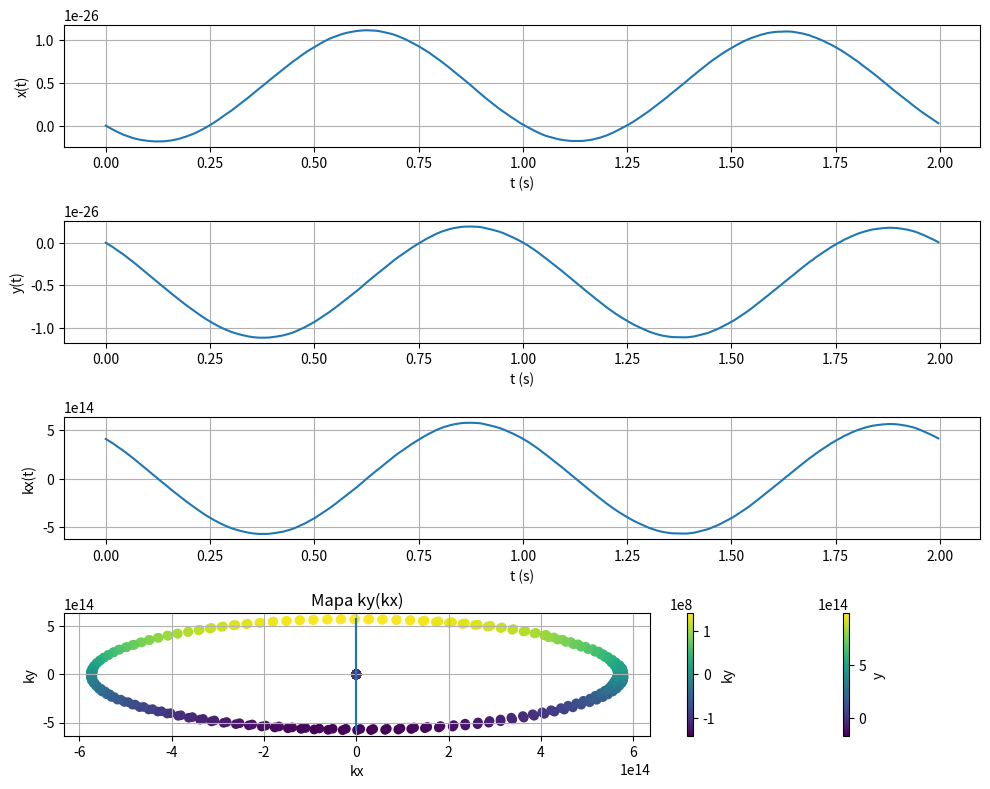
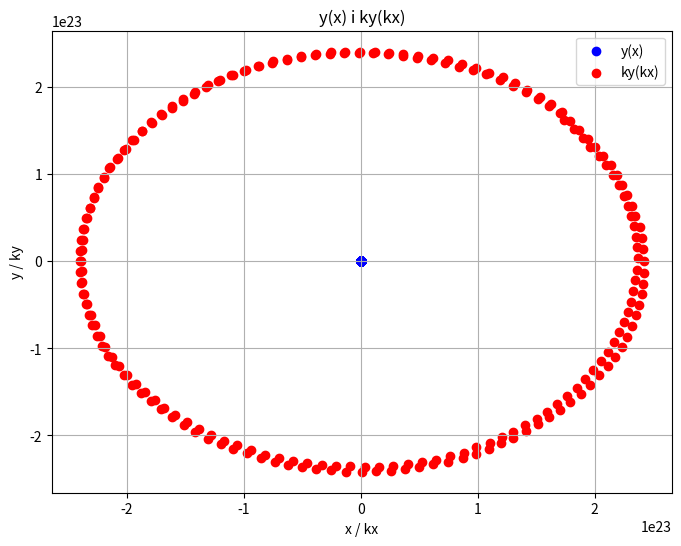

Python code for these plots, in order:
import numpy as np
import matplotlib.pyplot as plt

# Parametry symulacji

h = 6.58e-16  # (eV*s)
e = 1.6e-19  # (C)
m_e = 0.067*9.1e-31  # masa elektronu * 0.067 (kg)
a = 1e-9  # (m)
E_c = 0  # Dno pasma przewodnictwa (eV)
E_e = 1e-3  # (eV/m)
dk = 1e-5  # Mała zmiana k
B = 0.001  

V_ss_sigma = (-h**2 / (2 * m_e * a**2))


# częstość oscylacji Blocha
w_b =  e * E_e * a / h

T = 1
#T = 2 * np.pi / w_b  
#time =  1e-7 #3 * T  

T_cykl = (2*np.pi*m_e)/(e*B)  #okres ruchu cyklotronowego
time = 2*T_cykl

#dt = T / 1000  
dt = 0.00000000002

def E(kx, ky):
    return E_c + 2 * (-h**2 / (2 * m_e * a**2)) * (np.cos(kx * a) + np.cos(ky * a))

def dE_dkx(kx, ky):
    return (E(kx + dk, ky) - E(kx - dk, ky)) / (2 * dk)

def dE_dky(kx, ky):
    return (E(kx, ky + dk) - E(kx, ky - dk)) / (2 * dk)

#wzor 6.63 rownania x z kropka itd

def dx_dt(t, kx, ky): # x
    return 1 / h * dE_dkx(kx, ky)

def dy_dt(t, kx, ky): #y
    return 1 / h * dE_dky(kx,ky)

def dkx_dt(t, vx, vy,kx, ky):
    vy = 1 / h * dE_dky(kx, ky)
    return -e / h * (E_e + B * vy)

def dky_dt(t, vx, vy, kx, ky):
    vx = 1 / h * dE_dkx(kx,ky)
    return -e / h * (E_e - B * vx)



# Metoda RK4
def RK4_step(f, t, y, dt):
    k1 = f(t, *y)
    k2 = f(t + dt/2, *(yi + dt/2 * ki for yi, ki in zip(y, k1)))
    k3 = f(t + dt/2, *(yi + dt/2 * ki for yi, ki in zip(y, k2)))
    k4 = f(t + dt, *(yi + dt * ki for yi, ki in zip(y, k3)))
    return [yi + dt/6 * (ki1 + 2*ki2 + 2*ki3 + ki4) for yi, ki1, ki2, ki3, ki4 in zip(y, k1, k2, k3, k4)]

time_values = np.arange(0, time, dt)
x_values = []
y_values = []
kx_values = []
ky_values = []


#poczatkowe wartosci
x_0 = 0
y_0 = 0
kx_0 = 0.1e9
ky_0 = 0.1e9

x_1 = x_0
y_1 = y_0
kx_1 = kx_0
ky_1 = ky_0

def f(t, vx, vy, kx, ky):
    return [dx_dt(t, kx, ky), dy_dt(t, kx, ky), dkx_dt(t, vx, vy, kx, ky), dky_dt(t, vx, vy, kx, ky)]

for t in time_values:
    x_values.append(x_1)
    y_values.append(y_1)
    kx_values.append(kx_1)
    ky_values.append(ky_1)
    
    x_1, y_1, kx_1, ky_1 = RK4_step(f, t, [x_1, y_1, kx_1, ky_1], dt)
plt.figure(figsize=(10, 8))

# Wykres vx(t) ---> x(t)
plt.subplot(4, 1, 1)
plt.plot(np.array(time_values)/T_cykl, np.array(x_values)/ (4*V_ss_sigma*a/h/w_b) )
plt.xlabel('t (s)')
plt.ylabel('x(t)')
plt.grid(True)

# Wykres vy(t) ---> y(t)
plt.subplot(4, 1, 2)
plt.plot(np.array(time_values)/T_cykl, np.array(y_values)/ (4*V_ss_sigma*a/h/w_b) )
plt.xlabel('t (s)')
plt.ylabel('y(t)')
plt.grid(True)

# Wykres kx(t)
plt.subplot(4, 1, 3)
plt.plot(np.array(time_values)/T_cykl, np.array(kx_values)/(w_b*T/a))
plt.xlabel('t (s)')
plt.ylabel('kx(t)')
plt.grid(True)

# Wykres ky(t)
plt.subplot(4, 1, 4)
plt.plot(np.array(time_values)/T_cykl, np.array(ky_values)/(w_b*T/a))
plt.xlabel('t (s)')
plt.ylabel('ky(t)')
plt.grid(True)

plt.tight_layout()
plt.show()


# Mapa y(x)
#    plt.axes().set_aspect('equal')
plt.scatter(np.array(x_values)/ (4*V_ss_sigma*a/h/w_b), np.array(y_values)/ (4*V_ss_sigma*a/h/w_b), c=np.array(y_values), cmap='viridis')
plt.xlabel('x')
plt.ylabel('y')
plt.title('Mapa y(x)')
plt.colorbar(label='y')
plt.grid(True)
plt.show()

# Mapa ky(kx)
plt.scatter(np.array(kx_values)/(w_b*T/a), np.array(ky_values)/(w_b*T/a), c=np.array(ky_values), cmap='viridis')
plt.xlabel('kx')
plt.ylabel('ky')
plt.title('Mapa ky(kx)')
plt.colorbar(label='ky')
plt.grid(True)
plt.show()


# wykres y(x) i ky(x) nalozonych na siebie
plt.figure(figsize=(8, 6))
plt.scatter(np.array(x_values)/(4*V_ss_sigma*a/h/w_b), np.array(y_values)/(4*V_ss_sigma*a/h/w_b), c='blue', label='y(x)')
plt.scatter(np.array(kx_values)/(w_b*T_cykl/a), np.array(ky_values)/(w_b*T_cykl/a), c='red', label='ky(kx)')
plt.xlabel('x / kx')
plt.ylabel('y / ky')
plt.title('y(x) i ky(kx)')
plt.legend()
plt.grid(True)
plt.show()
